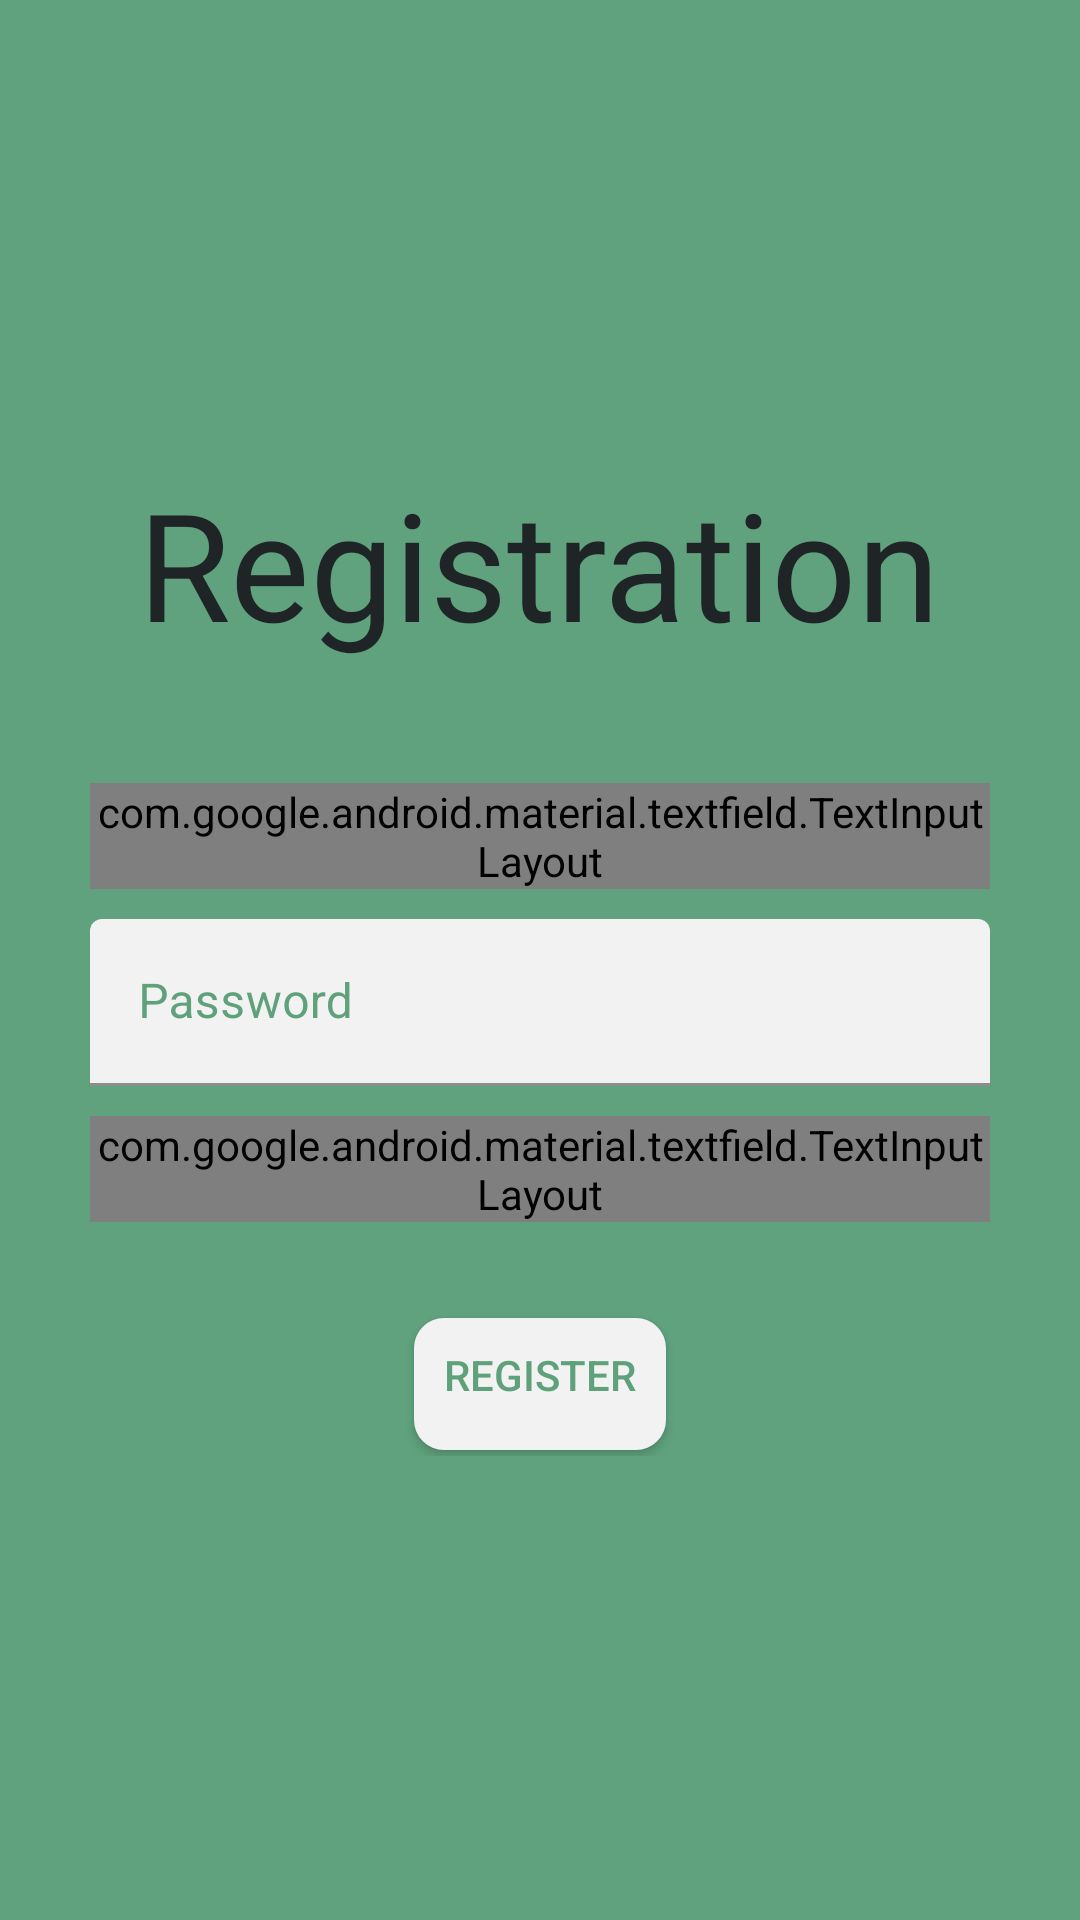

This screen was rendered from an Android layout file. Write that file and the resources it references.
<!-- AndroidManifest.xml: application theme Theme.Converter -->
<!-- res/layout/registration.xml -->
<?xml version="1.0" encoding="utf-8"?>
<LinearLayout xmlns:android="http://schemas.android.com/apk/res/android"
    android:layout_width="fill_parent"
    android:layout_height="fill_parent"
    xmlns:app="http://schemas.android.com/apk/res-auto"
    android:background="@color/colorPrimaryDark"
    android:gravity="center"
    android:orientation="vertical"
    android:padding="10dp">

    <LinearLayout
        android:layout_width="fill_parent"
        android:layout_height="wrap_content"
        android:layout_gravity="center"
        android:orientation="vertical"
        android:paddingLeft="20dp"
        android:paddingRight="20dp"
        android:paddingVertical="40dp">

        <TextView
            android:id="@+id/Title"
            android:layout_width="wrap_content"
            android:layout_height="wrap_content"
            android:layout_gravity="center_horizontal"
            android:layout_marginBottom="40dp"
            android:fontFamily=""
            android:text="@string/register_title"
            android:textColor="@color/colorAccentText"
            android:textSize="50sp" />

        <com.google.android.material.textfield.TextInputLayout
            android:id="@+id/email_lay"
            style="@style/Widget.MaterialComponents.TextInputLayout.FilledBox"
            android:layout_width="match_parent"
            android:layout_height="wrap_content"
            android:layout_marginBottom="10dp"
            android:hint="@string/hint_email"
            android:inputType="textEmailAddress"
            android:singleLine="true"
            app:boxBackgroundColor="@color/white"
            android:textColor="@color/colorPrimaryDark"
            android:textColorHint="@color/colorPrimaryDark"
            app:helperTextTextAppearance="@anim/fragment_open_exit">

            <com.google.android.material.textfield.TextInputEditText
                android:id="@+id/email_text"
                android:layout_width="match_parent"
                android:layout_height="wrap_content" />
        </com.google.android.material.textfield.TextInputLayout>


        <com.google.android.material.textfield.TextInputLayout
            android:id="@+id/password"
            app:counterMaxLength="5"
            android:layout_width="fill_parent"
            android:layout_height="wrap_content"
            android:layout_marginBottom="10dp"
            android:hint="@string/hint_password"
            android:inputType="textPassword"
            android:singleLine="true"
            app:boxBackgroundColor="@color/white"
            android:textColor="@color/colorPrimaryDark"
            android:textColorHint="@color/colorPrimaryDark"
            style="@style/Widget.MaterialComponents.TextInputLayout.FilledBox">
            <com.google.android.material.textfield.TextInputEditText
                android:id="@+id/password_text"
                android:layout_width="match_parent"
                android:layout_height="wrap_content"
                />
        </com.google.android.material.textfield.TextInputLayout>

        <com.google.android.material.textfield.TextInputLayout
            android:id="@+id/confirm_password"
            android:layout_width="fill_parent"
            android:layout_height="wrap_content"
            android:layout_marginBottom="10dp"
            android:hint="@string/hint_confirm_password"
            android:inputType="textPassword"
            app:boxBackgroundColor="@color/white"
            android:singleLine="true"
            android:textColor="@color/colorPrimaryDark"
            android:textColorHint="@color/colorPrimaryDark"
            app:errorTextAppearance="@anim/nav_default_pop_exit_anim"
            style="@style/Widget.MaterialComponents.TextInputLayout.FilledBox">
            <com.google.android.material.textfield.TextInputEditText
                android:id="@+id/confirm_password_text"
                android:layout_width="match_parent"
                android:layout_height="wrap_content"
            />
        </com.google.android.material.textfield.TextInputLayout>

        <Button
            android:id="@+id/btnRegister"
            android:layout_width="wrap_content"
            android:layout_height="wrap_content"
            android:layout_marginTop="20dip"
            android:background="@drawable/round_button"
            android:clickable="true"
            android:focusable="true"
            android:text="@string/register_button"
            android:layout_gravity="center_horizontal"
            android:textColor="@color/colorPrimaryDark" />
    </LinearLayout>

</LinearLayout>
<!-- resources referenced by this layout -->
<resources>
  <color name="colorAccentText">#1F2526</color>
  <color name="colorPrimaryDark">#D03D8E60</color>
  <color name="white">#F2F2F2</color>
  <!-- drawable round_button (drawable-v21) -->
  <?xml version="1.0" encoding="utf-8"?>
  <inset xmlns:android="http://schemas.android.com/apk/res/android"
      android:insetBottom="2dp"
      android:insetLeft="2dp"
      android:insetRight="2dp"
      android:insetTop="2dp">
      <ripple android:color="?attr/colorControlHighlight">
          <item>
              <shape android:shape="rectangle"
                  android:tint="@color/white">
                  <corners android:radius="10dp"/>
                  <solid android:color="#1a237e"/>
                  <padding android:bottom="6dp"/>
              </shape>
          </item>
      </ripple>
  </inset>
  <string name="hint_confirm_password">Confirm Password</string>
  <string name="hint_email">Login</string>
  <string name="hint_password">Password</string>
  <string name="register_button">Register</string>
  <string name="register_title">Registration</string>
  <style name="Theme.Converter" parent="Theme.MaterialComponents.DayNight.DarkActionBar">
          
          <item name="colorPrimary">@color/colorPrimary</item>
          <item name="colorPrimaryVariant">@color/colorPrimaryDark</item>
          <item name="colorOnPrimary">@color/white</item>
          
          <item name="colorSecondary">@color/colorSecondary</item>
          <item name="colorSecondaryVariant">@color/colorSecondaryVariant</item>
          <item name="colorOnSecondary">@color/black</item>
          
          <item name="android:statusBarColor" tools:targetApi="l">?attr/colorPrimaryVariant</item>
          
      </style>
  <color name="colorPrimary">#60BF89</color>
  <color name="colorSecondary">#A5B8A5</color>
  <color name="colorSecondaryVariant">#FF018786</color>
  <color name="black">#FF000000</color>
</resources>
